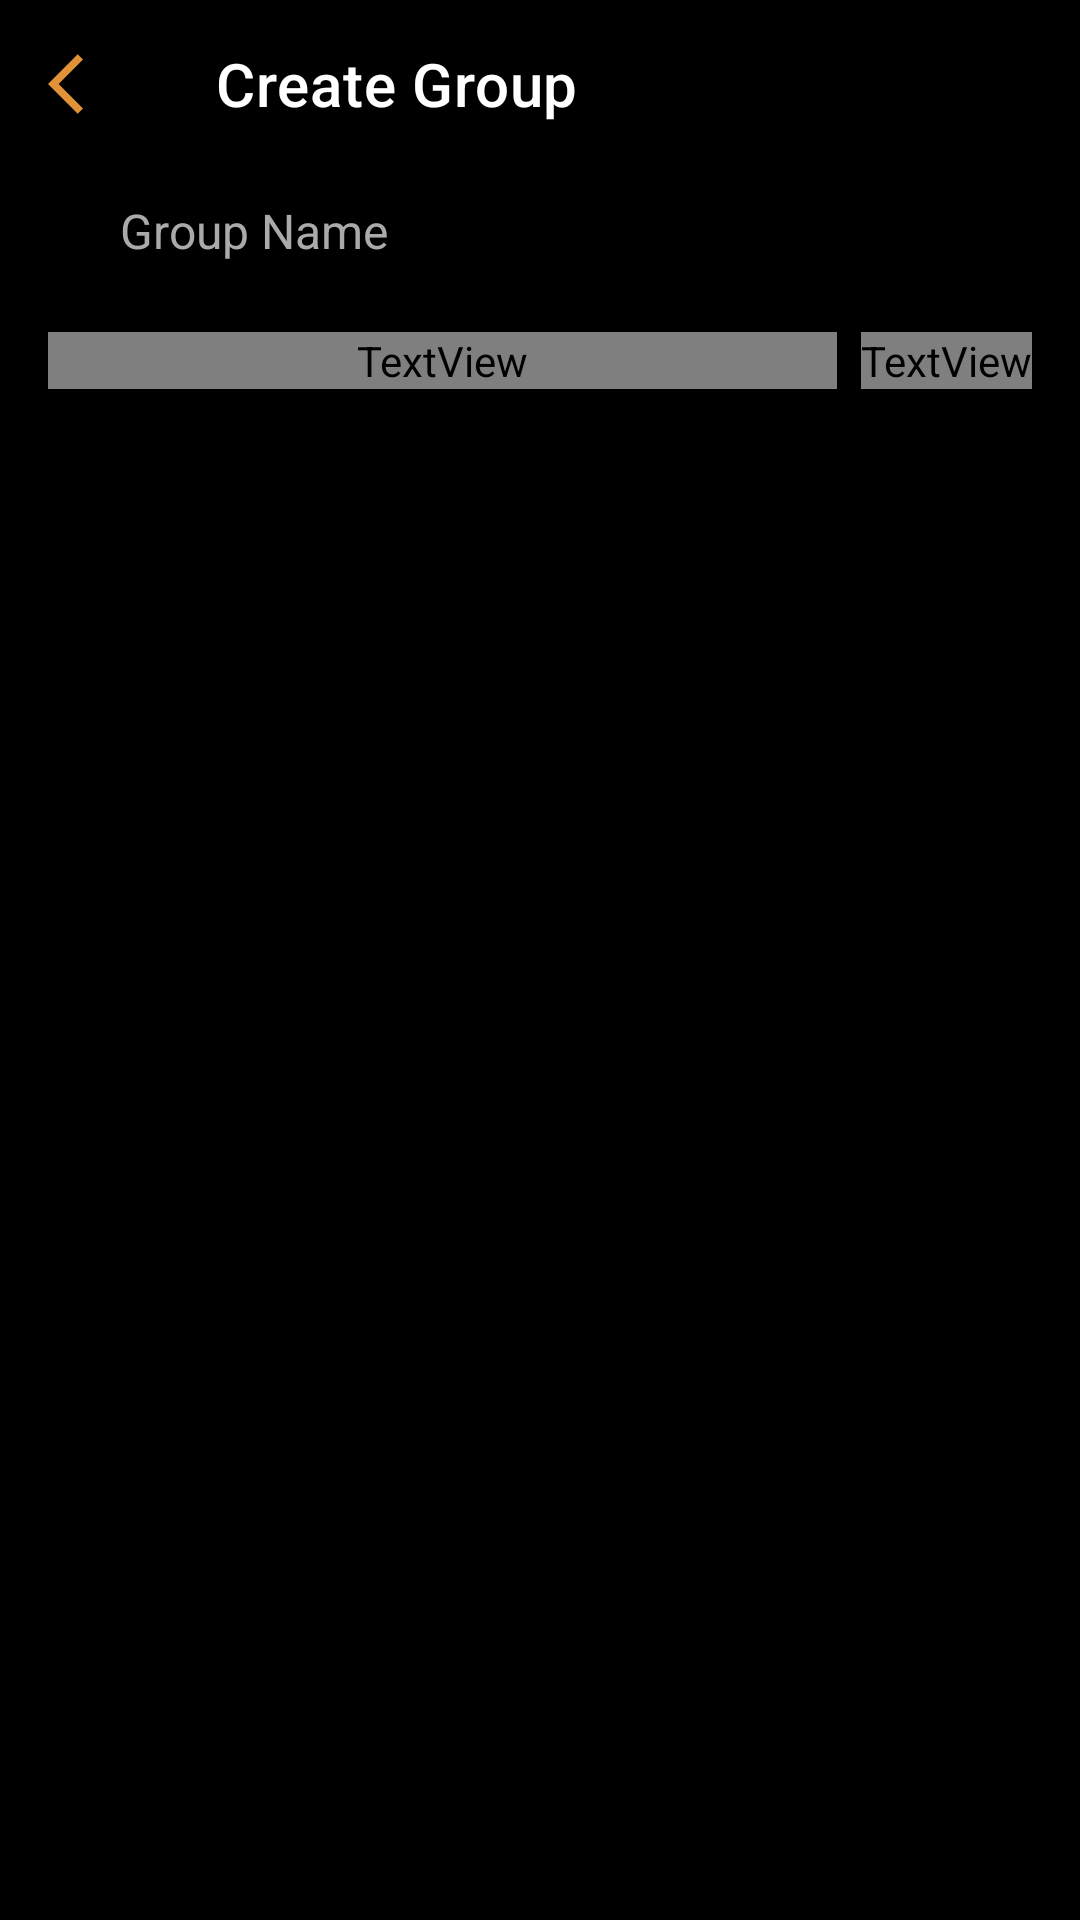

Android layout source for this screen:
<!-- AndroidManifest.xml: activity theme Theme.Chattie.NoActionBar -->
<!-- res/layout/activity_group_confirm.xml -->
<?xml version="1.0" encoding="utf-8"?>
<androidx.coordinatorlayout.widget.CoordinatorLayout
    xmlns:android = "http://schemas.android.com/apk/res/android"
    xmlns:app = "http://schemas.android.com/apk/res-auto"
    xmlns:tools = "http://schemas.android.com/tools"
    android:layout_width = "match_parent"
    android:layout_height = "match_parent"
    android:background = "@color/black"
    tools:context = ".ui.group.GroupConfirmActivity">

    <com.google.android.material.appbar.AppBarLayout
        android:id = "@+id/appBarLayout"
        android:layout_width = "match_parent"
        android:layout_height = "wrap_content"
        android:fitsSystemWindows = "true"
        android:theme = "@style/Theme.Chattie.AppBarOverlay"
        tools:ignore = "MissingConstraints">

        <com.google.android.material.appbar.MaterialToolbar
            android:id = "@+id/toolbar"
            android:layout_width = "match_parent"
            android:layout_height = "wrap_content"
            android:background = "@color/black"
            app:layout_collapseMode = "pin"
            app:navigationIcon = "@drawable/ic_baseline_arrow_back_ios_24"
            app:popupTheme = "@style/Theme.AppCompat.DayNight.DarkActionBar"
            app:title = "Create Group">

        </com.google.android.material.appbar.MaterialToolbar>

    </com.google.android.material.appbar.AppBarLayout>

    <androidx.constraintlayout.widget.ConstraintLayout
        android:id = "@+id/createGroupLayout"
        android:layout_width = "match_parent"
        android:layout_height = "match_parent"
        app:layout_behavior = "com.google.android.material.appbar.AppBarLayout$ScrollingViewBehavior"
        app:layout_constraintEnd_toEndOf = "parent"
        app:layout_constraintStart_toStartOf = "parent"
        app:layout_constraintTop_toTopOf = "parent">

        <ImageView
            android:id = "@+id/image_channel_icon"
            android:layout_width = "wrap_content"
            android:layout_height = "wrap_content"
            android:layout_marginStart = "16dp"
            android:src = "@drawable/ic_hashtag_16dp"
            app:layout_constraintBottom_toBottomOf = "@+id/text_channel_name"
            app:layout_constraintStart_toStartOf = "parent"
            app:layout_constraintTop_toTopOf = "@+id/text_channel_name"/>

        <EditText
            android:id = "@+id/text_channel_name"
            android:layout_width = "0dp"
            android:layout_height = "wrap_content"
            android:hint = "Group Name"
            android:inputType = "text"
            android:maxLines = "1"
            android:paddingStart = "24dp"
            android:paddingEnd = "10dp"
            android:textColor = "@color/white"
            android:textColorHint = "#AAAAAA"
            android:textSize = "16sp"
            app:layout_constraintEnd_toEndOf = "parent"
            app:layout_constraintStart_toEndOf = "@+id/image_channel_icon"
            app:layout_constraintTop_toTopOf = "parent"/>

        <TextView
            android:id = "@+id/textView10"
            android:layout_width = "0dp"
            android:layout_height = "wrap_content"
            android:layout_marginStart = "16dp"
            android:layout_marginTop = "16dp"
            android:layout_marginEnd = "8dp"
            android:text = "Invite"
            android:textColor = "@color/white60"
            android:textSize = "18sp"
            app:layout_constraintEnd_toStartOf = "@+id/tvUserCount"
            app:layout_constraintStart_toStartOf = "parent"
            app:layout_constraintTop_toBottomOf = "@+id/text_channel_name"/>

        <TextView
            android:id = "@+id/tvUserCount"
            android:layout_width = "0dp"
            android:layout_height = "wrap_content"
            android:layout_marginEnd = "16dp"
            android:text = "6 user"
            android:textColor = "@color/white60"
            app:layout_constraintBottom_toBottomOf = "@+id/textView10"
            app:layout_constraintEnd_toEndOf = "parent"
            app:layout_constraintTop_toTopOf = "@+id/textView10"/>

        <androidx.recyclerview.widget.RecyclerView
            android:id = "@+id/rvGroup"
            android:layout_width = "match_parent"
            android:layout_height = "0dp"
            android:layout_marginStart = "8dp"
            android:layout_marginTop = "8dp"
            android:layout_marginEnd = "8dp"
            android:layout_marginBottom = "8dp"
            app:layout_constraintBottom_toBottomOf = "parent"
            app:layout_constraintEnd_toEndOf = "parent"
            app:layout_constraintStart_toStartOf = "parent"
            app:layout_constraintTop_toBottomOf = "@+id/textView10"/>
    </androidx.constraintlayout.widget.ConstraintLayout>
</androidx.coordinatorlayout.widget.CoordinatorLayout>
<!-- resources referenced by this layout -->
<resources>
  <color name="black">#FF000000</color>
  <color name="white">#FFFFFFFF</color>
  <!-- drawable ic_baseline_arrow_back_ios_24 (drawable) -->
  <vector xmlns:android="http://schemas.android.com/apk/res/android"
      android:width="24dp"
      android:height="24dp"
      android:viewportWidth="24"
      android:viewportHeight="24"
      android:tint="@color/orange"
      android:autoMirrored="true">
    <path
        android:fillColor="@android:color/white"
        android:pathData="M11.67,3.87L9.9,2.1 0,12l9.9,9.9 1.77,-1.77L3.54,12z"/>
  </vector>
  <style name="Theme.Chattie.AppBarOverlay" parent="ThemeOverlay.AppCompat.Dark.ActionBar" />
  <style name="Theme.Chattie.NoActionBar">
          <item name="windowActionBar">false</item>
          <item name="windowNoTitle">true</item>
      </style>
  <color name="orange">#E19236</color>
</resources>
